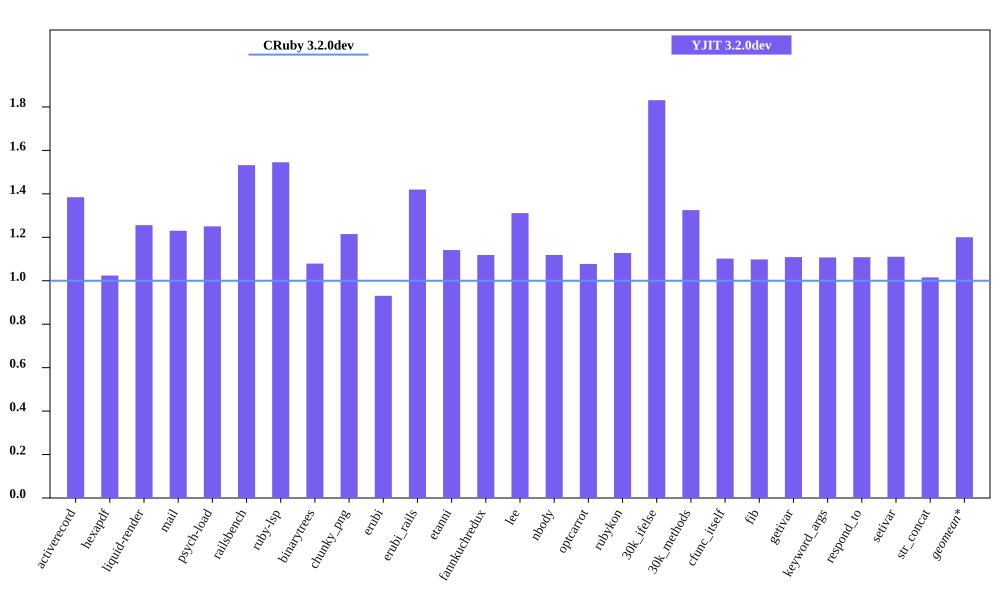

The file beside this chart, header and first rows:
bench, CRuby 3.2.0dev mem (MiB), YJIT 3.2.0dev mem (MiB), Inline Code, Outlined Code, YJIT Mem overhead
activerecord, 55.64, 77.04, 3, 3
hexapdf, 285, 291.9, 2, 2
liquid-render, 24.04, 30.2, 1, 1
mail, 42.23, 51.95, 2, 2
psych-load, 28.55, 35.71, 1, 1
railsbench, 94.0, 144, 6, 6
ruby-lsp, 86.55, 133.8, 6, 6
binarytrees, 22.01, 23.75, 1, 1
chunky_png, 36.7, 44.58, 1, 1
erubi, 78.57, 73.12, 1, 1
erubi_rails, 93.09, 132.2, 5, 5
etanni, 87.91, 100.3, 1, 1
fannkuchredux, 16.62, 18.59, 1, 1
lee, 27.11, 35.56, 1, 1
nbody, 16.72, 18.71, 1, 1
optcarrot, 55.43, 59.71, 1, 1
rubykon, 47.05, 53.06, 1, 1
30k_ifelse, 59.71, 109.3, 6, 6
30k_methods, 48.83, 64.71, 2, 2
cfunc_itself, 16.76, 18.47, 1, 1
fib, 16.75, 18.39, 1, 1
getivar, 16.77, 18.59, 1, 1
keyword_args, 16.76, 18.56, 1, 1
respond_to, 16.76, 18.58, 1, 1
setivar, 16.76, 18.61, 1, 1
str_concat, 95.73, 97.2, 1, 1
